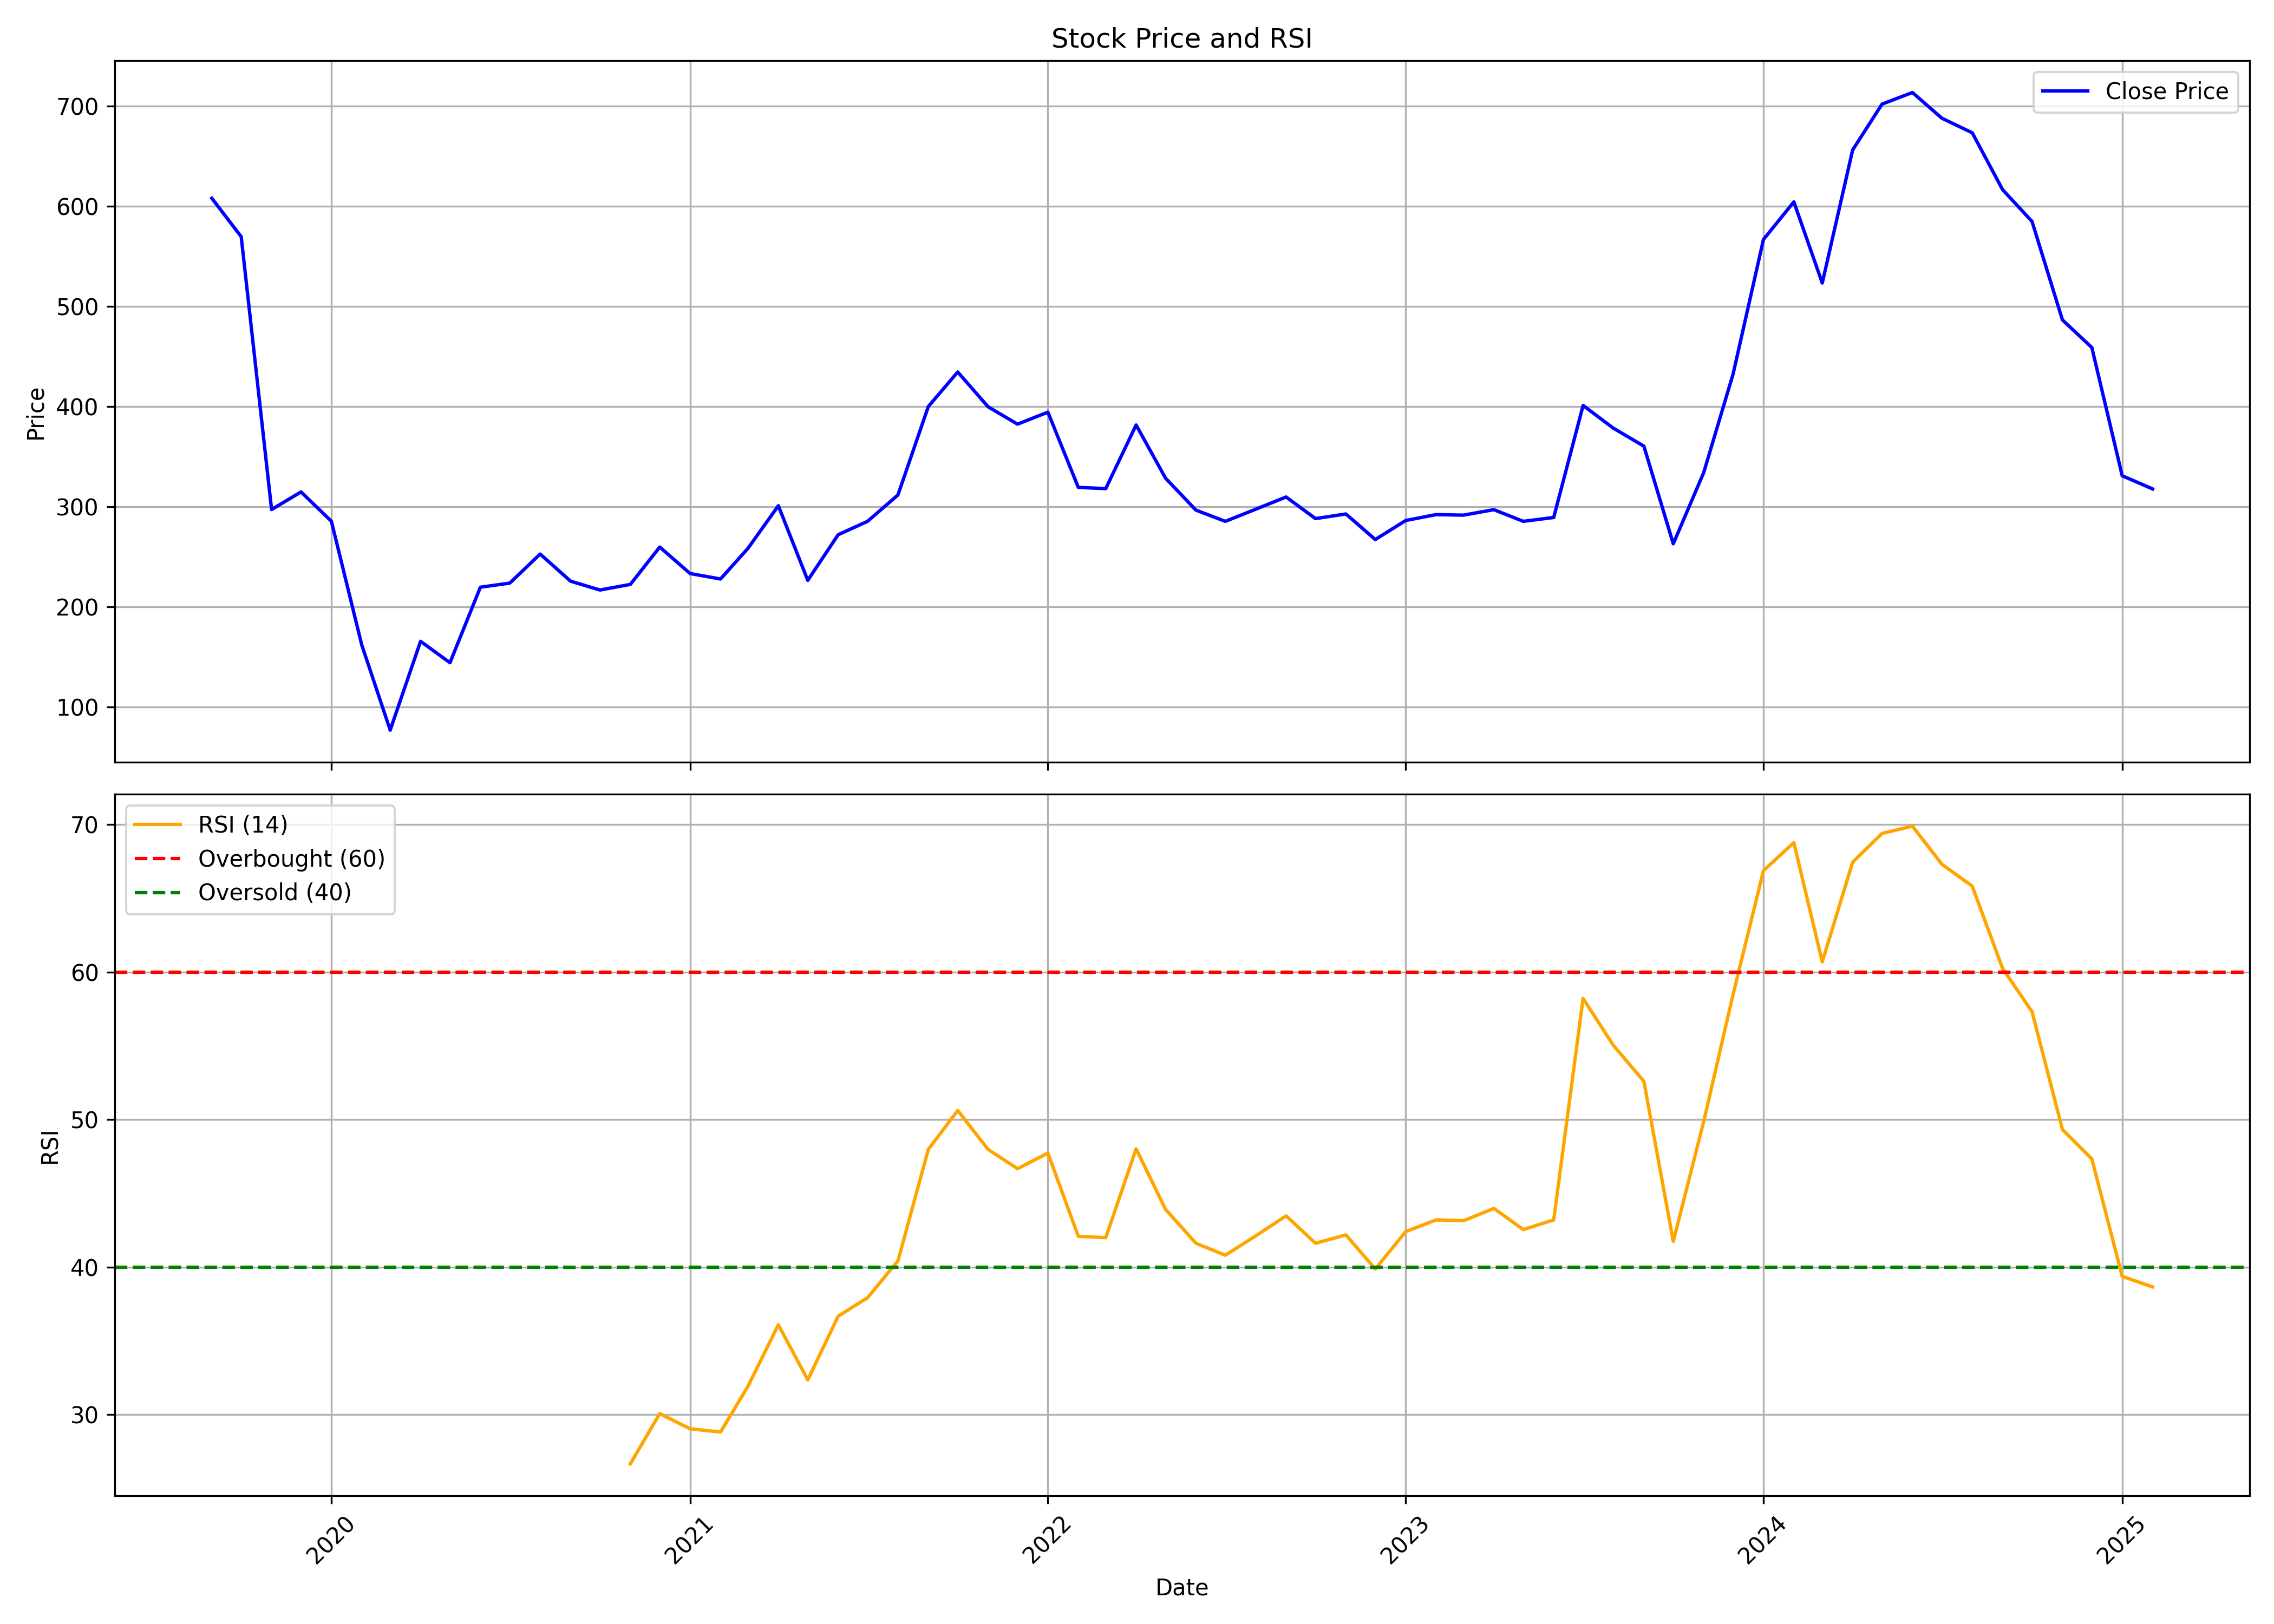

The data file committed next to this chart (first rows):
, date, symbol, open, high, low, close, volume, rsi
0, 2019-09-01, SWSOLAR, 593.7, 647.3, 539.4, 607.9, 3680709, 
1, 2019-10-01, SWSOLAR, 595.9, 613.4, 559.8, 569.5, 797666, 
2, 2019-11-01, SWSOLAR, 566.6, 572.2, 252.8, 297.2, 10250400, 
3, 2019-12-01, SWSOLAR, 297.2, 319.3, 238.5, 314.8, 6254645, 
4, 2020-01-01, SWSOLAR, 326.1, 330.5, 279.2, 285.5, 4482909, 
5, 2020-02-01, SWSOLAR, 289.9, 319.3, 160.6, 162, 6038136, 
6, 2020-03-01, SWSOLAR, 175.9, 177.0, 69.7, 77.0, 5842673, 
7, 2020-04-01, SWSOLAR, 80.85, 183.1, 73.15, 165.6, 9534640, 
8, 2020-05-01, SWSOLAR, 165.6, 165.6, 106.5, 144.3, 7902922, 
9, 2020-06-01, SWSOLAR, 141.4, 219.6, 141.4, 219.6, 8516446, 
10, 2020-07-01, SWSOLAR, 230.6, 257.6, 210.0, 223.8, 8864016, 
11, 2020-08-01, SWSOLAR, 223.5, 289.0, 215.0, 252.8, 7382029, 
12, 2020-09-01, SWSOLAR, 253.0, 285.5, 188.6, 225.7, 13055390, 
13, 2020-10-01, SWSOLAR, 229.3, 235.0, 202.0, 216.9, 4020669, 
14, 2020-11-01, SWSOLAR, 216.9, 230.2, 211.2, 222.4, 3049942, 26.67
15, 2020-12-01, SWSOLAR, 219.0, 294.9, 219.0, 259.8, 21232723, 30.07
16, 2021-01-01, SWSOLAR, 263.0, 283.5, 231.2, 233.3, 16045446, 29.04
17, 2021-02-01, SWSOLAR, 236.0, 259.0, 183.5, 227.9, 8485587, 28.82
18, 2021-03-01, SWSOLAR, 230.9, 326.8, 227.2, 258.5, 47640248, 31.92
19, 2021-04-01, SWSOLAR, 263.7, 343.8, 262.3, 301.0, 39842011, 36.09
20, 2021-05-01, SWSOLAR, 301.0, 320.0, 225.4, 226.5, 32840824, 32.36
21, 2021-06-01, SWSOLAR, 226.0, 276.8, 220.1, 272, 49679037, 36.67
22, 2021-07-01, SWSOLAR, 280.0, 297.3, 261.1, 285.4, 41308273, 37.92
23, 2021-08-01, SWSOLAR, 287.2, 324.4, 248.5, 311.8, 37572968, 40.42
24, 2021-09-01, SWSOLAR, 314.9, 427, 308, 400.0, 71136845, 47.98
25, 2021-10-01, SWSOLAR, 397.1, 509.1, 387.9, 434.5, 70448247, 50.61
26, 2021-11-01, SWSOLAR, 439.7, 458.7, 380.0, 399.7, 17885007, 47.97
27, 2021-12-01, SWSOLAR, 404.5, 407.9, 371.8, 382.4, 13200118, 46.67
28, 2022-01-01, SWSOLAR, 383.0, 423.5, 370.5, 394.4, 19608134, 47.73
29, 2022-02-01, SWSOLAR, 395.1, 412.8, 295.6, 319.3, 9956277, 42.08
30, 2022-03-01, SWSOLAR, 319.3, 339.5, 295.0, 318, 9145697, 42
31, 2022-04-01, SWSOLAR, 320.0, 400.5, 319.0, 381.5, 22187229, 48.01
32, 2022-05-01, SWSOLAR, 376.5, 387.5, 305.8, 328.5, 6224335, 43.91
33, 2022-06-01, SWSOLAR, 330.0, 344.0, 278, 296.6, 4146700, 41.61
34, 2022-07-01, SWSOLAR, 294.8, 315.8, 273.1, 285.4, 3589907, 40.81
35, 2022-08-01, SWSOLAR, 287.0, 309.8, 275.0, 297.5, 8421951, 42.11
36, 2022-09-01, SWSOLAR, 295.9, 362, 286.6, 309.7, 17081995, 43.47
37, 2022-10-01, SWSOLAR, 307.5, 317.4, 287, 288.1, 4387354, 41.62
38, 2022-11-01, SWSOLAR, 289.6, 299.0, 273.5, 292.8, 3125275, 42.18
39, 2022-12-01, SWSOLAR, 293.2, 307.9, 256.2, 267.2, 7943652, 39.87
40, 2023-01-01, SWSOLAR, 267.4, 294.0, 260.2, 286.2, 5446245, 42.4
41, 2023-02-01, SWSOLAR, 299.0, 309.9, 276.0, 292.1, 6682140, 43.2
42, 2023-03-01, SWSOLAR, 292.0, 338.4, 289.5, 291.6, 14708897, 43.14
43, 2023-04-01, SWSOLAR, 298.0, 312.6, 278.9, 297, 10082831, 43.98
44, 2023-05-01, SWSOLAR, 297, 302.0, 277, 285.4, 5441499, 42.54
45, 2023-06-01, SWSOLAR, 286.0, 330.0, 284.0, 289.2, 20892194, 43.2
46, 2023-07-01, SWSOLAR, 291.6, 403.9, 285.5, 401, 50052024, 58.2
47, 2023-08-01, SWSOLAR, 402.7, 408.5, 345.0, 378.3, 15344143, 55.02
48, 2023-09-01, SWSOLAR, 380.0, 401.0, 337.5, 360.5, 5004073, 52.59
49, 2023-10-01, SWSOLAR, 360.5, 360.5, 253.0, 263.0, 13864152, 41.74
50, 2023-11-01, SWSOLAR, 265, 350.2, 258.9, 334, 16771751, 49.85
51, 2023-12-01, SWSOLAR, 345.0, 454.0, 336.1, 432.4, 46237218, 58.48
52, 2024-01-01, SWSOLAR, 439.0, 627.7, 433.9, 566.7, 51400152, 66.87
53, 2024-02-01, SWSOLAR, 585, 647.0, 540.0, 604.2, 29741859, 68.77
54, 2024-03-01, SWSOLAR, 609.8, 612.0, 460.0, 523.2, 25959826, 60.69
55, 2024-04-01, SWSOLAR, 528.0, 696.2, 479.9, 656, 56542777, 67.44
56, 2024-05-01, SWSOLAR, 656, 828.0, 646.0, 701.8, 42233908, 69.39
57, 2024-06-01, SWSOLAR, 736.9, 810.8, 660.0, 713.4, 23157685, 69.88
58, 2024-07-01, SWSOLAR, 722.0, 734.0, 624.4, 687.8, 29606145, 67.3
59, 2024-08-01, SWSOLAR, 692.0, 711.0, 607.8, 673.2, 15010799, 65.82
... 6 more rows
